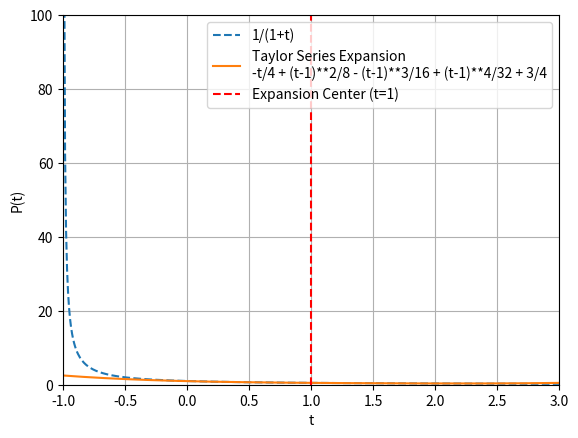

Generate this figure with matplotlib:
import numpy as np
import matplotlib.pyplot as plt
t = np.linspace(-1, 3, 500)
P_exact = 1 / (1 + t)
P_teacher = (-t/4 + (t-1)**2/8 - (t-1)**3/16 + (t-1)**4/32 + 3/4)
plt.plot(t, P_exact, '--', label='1/(1+t)')
plt.plot(t, P_teacher, label='Taylor Series Expansion\n-t/4 + (t-1)**2/8 - (t-1)**3/16 + (t-1)**4/32 + 3/4')
plt.axvline(1, linestyle='--', color='red', label='Expansion Center (t=1)')
plt.xlim(-1, 3)
plt.ylim(0, 100)
plt.xlabel('t')
plt.ylabel('P(t)')
plt.legend()
plt.grid()
plt.show()
